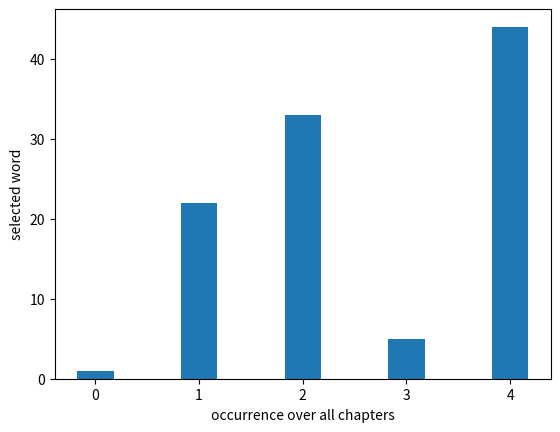

The matplotlib source for this figure:
#!/usr/bin/env python3
import matplotlib.pyplot as plt

if __name__ == "__main__":
    numbers = [1,22,33,5,44] # Save your samples here
    plt.bar(range(len(numbers)), numbers, 0.35)
    plt.ylabel("selected word")
    plt.xlabel("occurrence over all chapters")
    plt.show()
